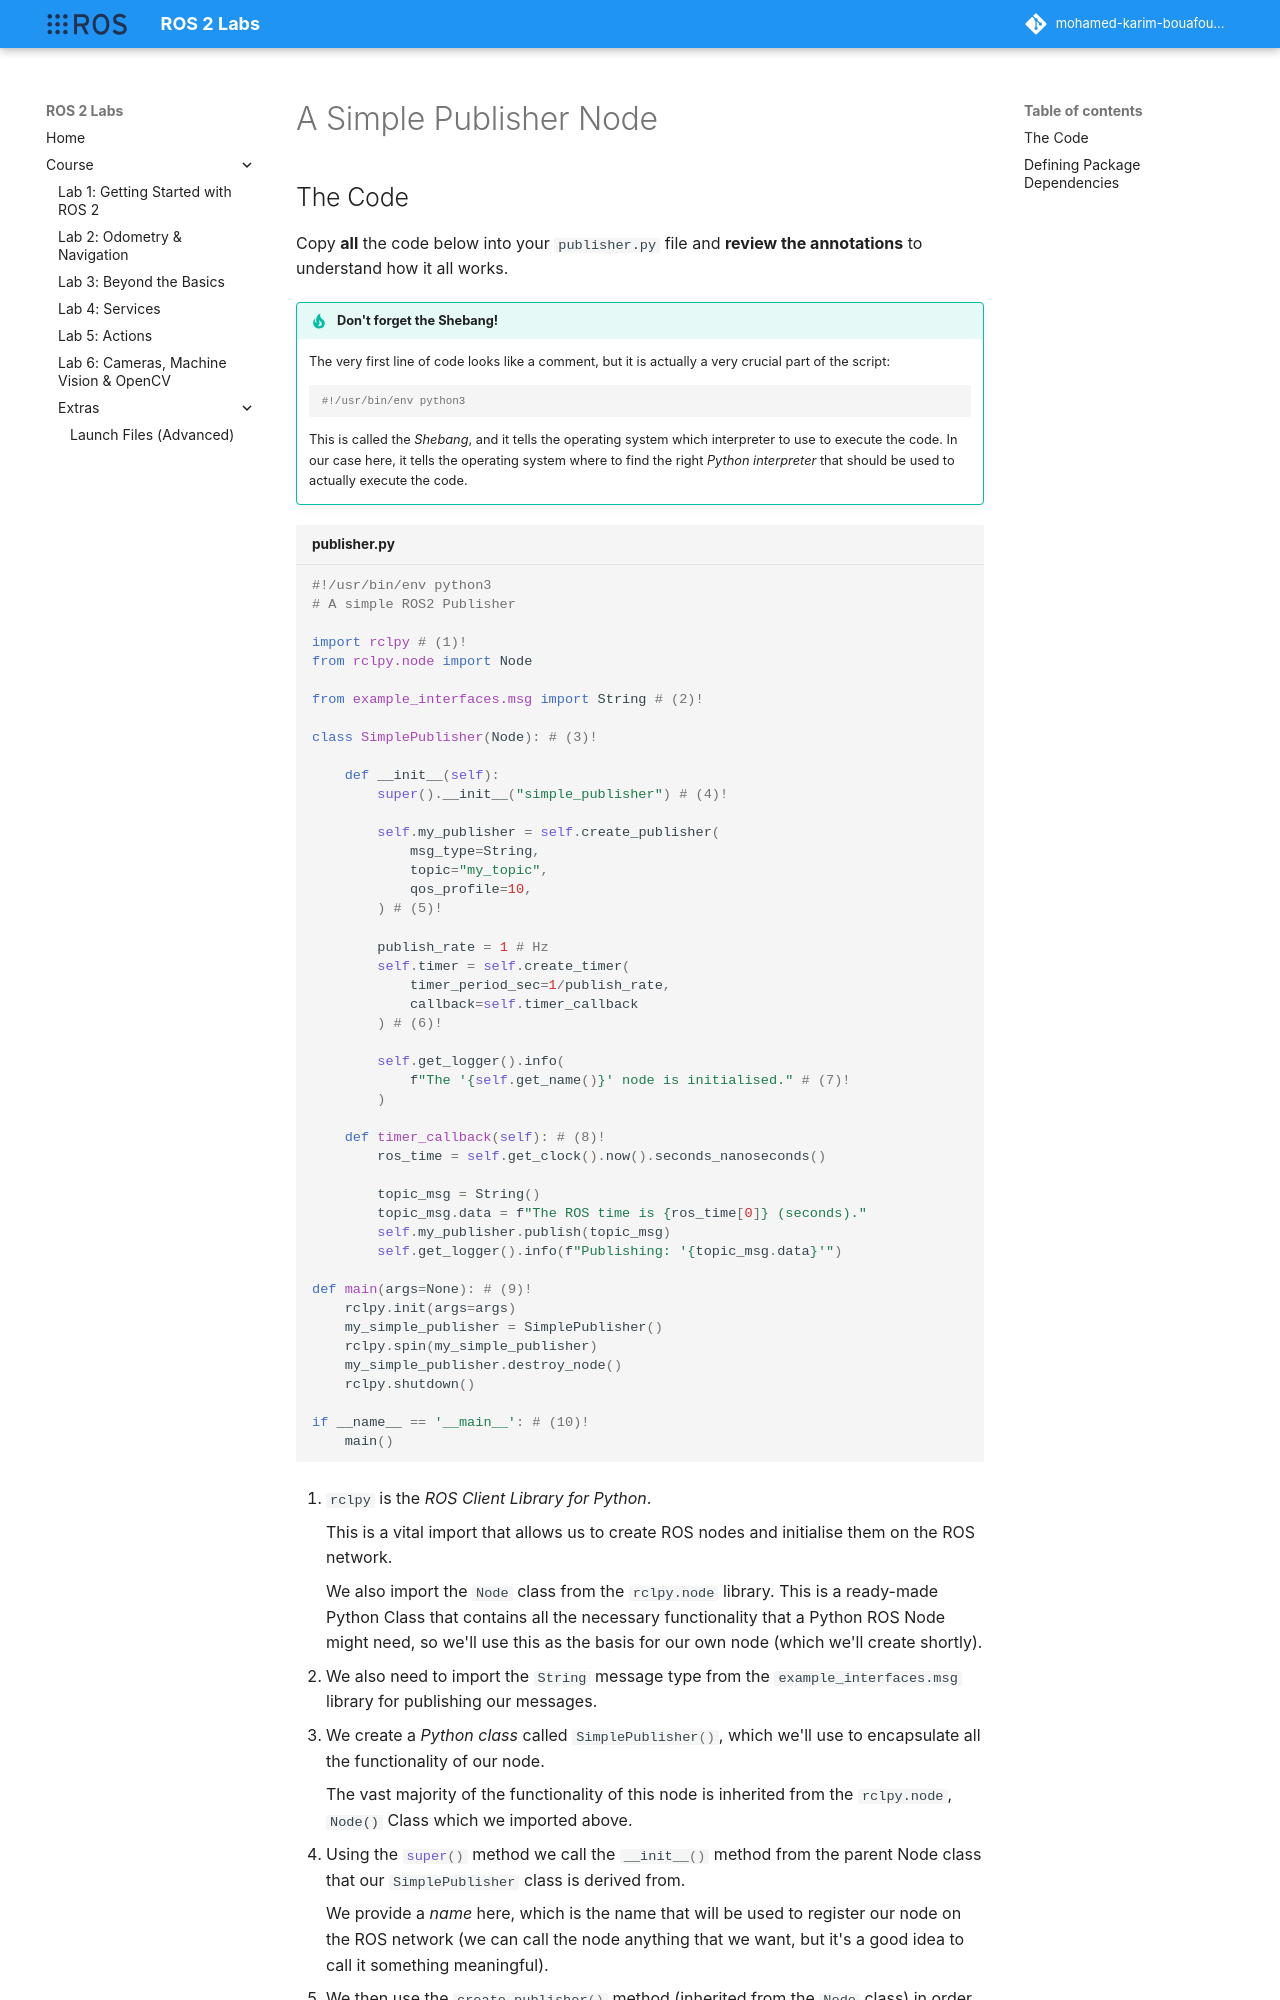

repository: Mohamed-Karim-Bouafoura/ros2-labs · page: course/part1/publisher/index.html · generator: mkdocs

---  
title: "A Simple Publisher Node"
---

## The Code

Copy **all** the code below into your `publisher.py` file and **review the annotations** to understand how it all works.

<a name="shebang"></a>

!!! tip "Don't forget the Shebang!"
    The very first line of code looks like a comment, but it is actually a very crucial part of the script:

    ```python
    #!/usr/bin/env python3
    ```

    This is called the *Shebang*, and it tells the operating system which interpreter to use to execute the code. In our case here, it tells the operating system where to find the right *Python interpreter* that should be used to actually execute the code.


```python title="publisher.py"
--8<-- "code_templates/publisher.py"
```

1. `rclpy` is the *ROS Client Library for Python*. 
    
    This is a vital import that allows us to create ROS nodes and initialise them on the ROS network.
    
    We also import the `Node` class from the `rclpy.node` library. This is a ready-made Python Class that contains all the necessary functionality that a Python ROS Node might need, so we'll use this as the basis for our own node (which we'll create shortly).

2. We also need to import the `String` message type from the `example_interfaces.msg` library for publishing our messages.

3. We create a *Python class* called `#!python SimplePublisher()`, which we'll use to encapsulate all the functionality of our node.
    
    The vast majority of the functionality of this node is inherited from the `rclpy.node`, `Node()` Class which we imported above. 

4. Using the `#!python super()` method we call the `#!python __init__()` method from the parent Node class that our `SimplePublisher` class is derived from.
    
    We provide a *name* here, which is the name that will be used to register our node on the ROS network (we can call the node anything that we want, but it's a good idea to call it something meaningful).

5. We then use the `#!python create_publisher()` method (inherited from the `Node` class) in order to provide our node with the ability to publish messages to a ROS Topic. When calling this we provide 3 key bits of information:
